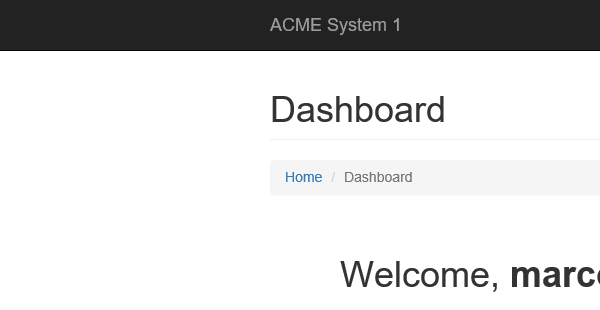
Task: Robotic Enterprise Framework
Workflow: 020_NavigateToAllVendors

Step 1: Attach Browser 'iexplore.exe ACME' in window 'ACME System 1 - Dashboard'

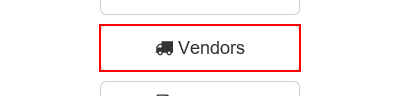
Step 2: click on the button 'Vendors'

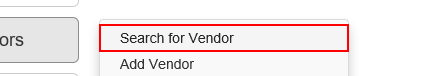
Step 3: click on the link 'Search for Vendor'

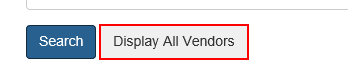
Step 4: click on the button